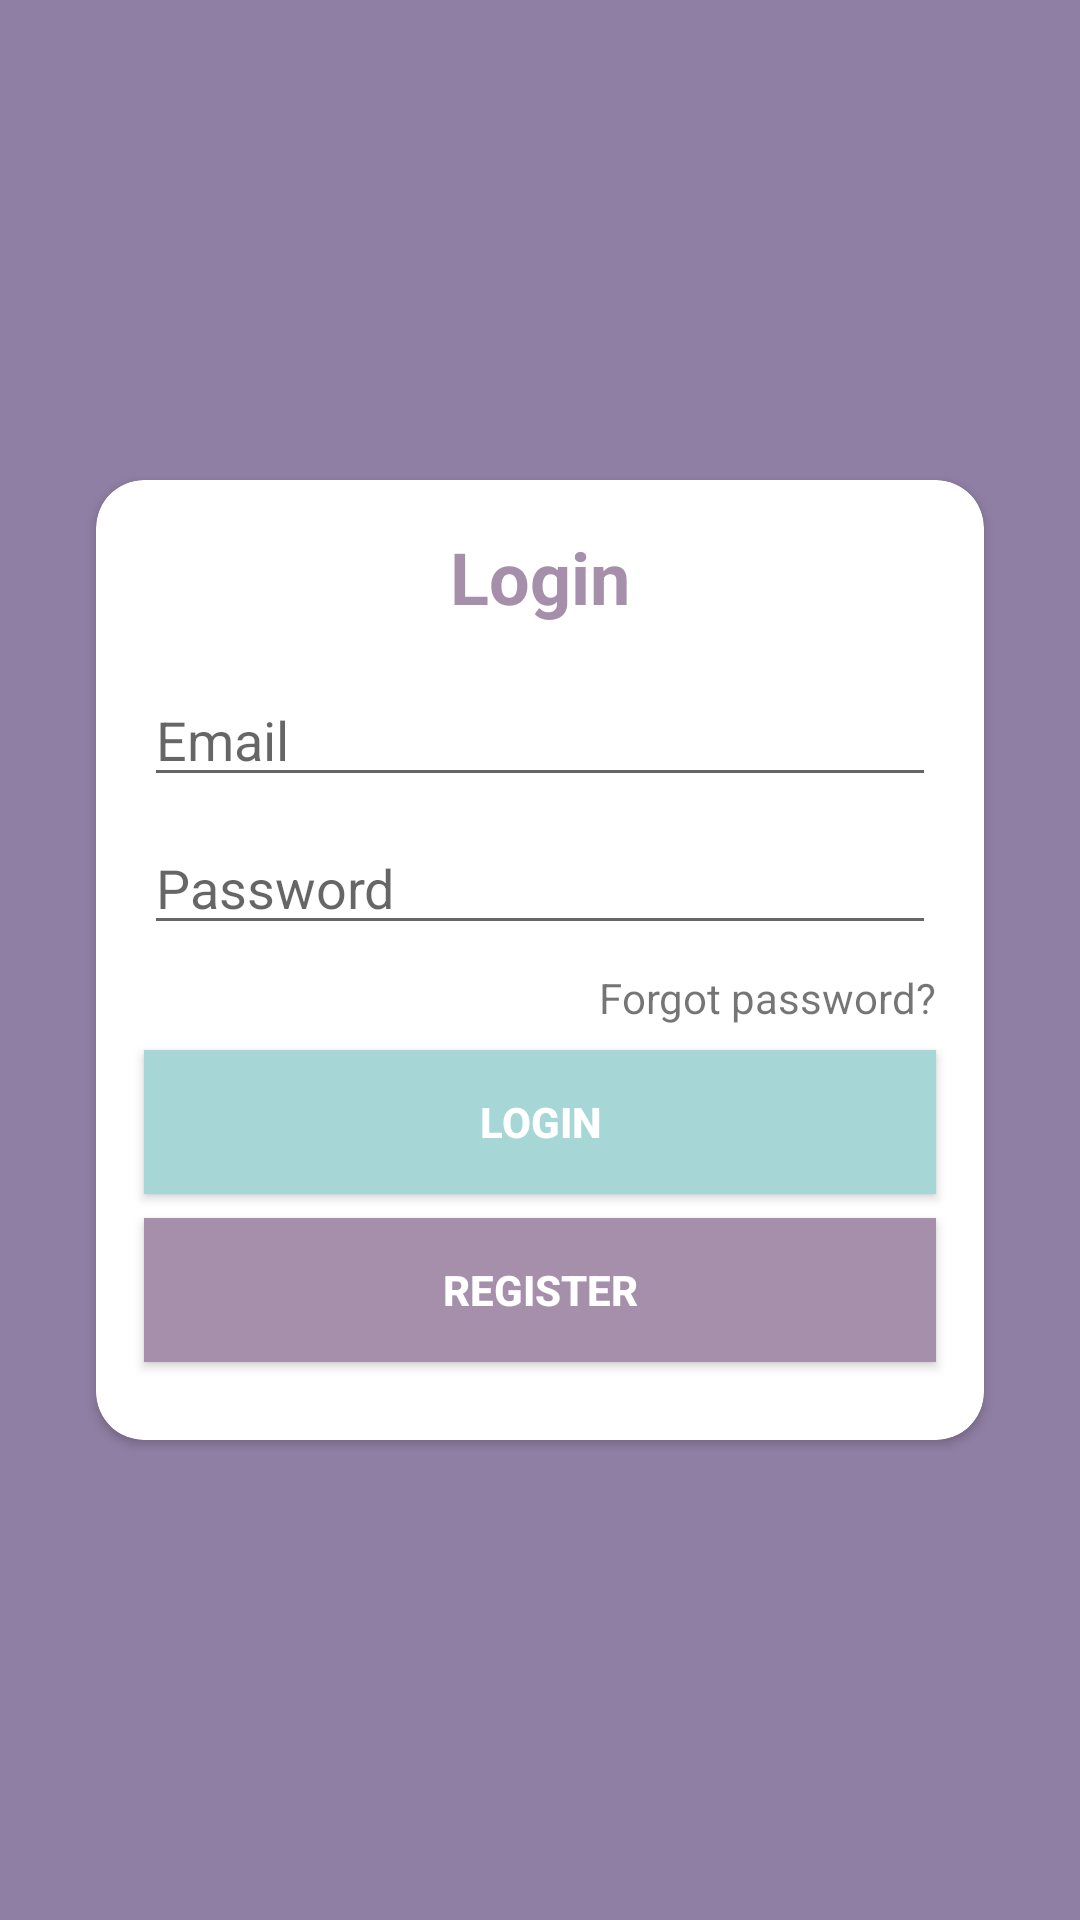

Layout XML and referenced resources for this Android screen:
<!-- AndroidManifest.xml: application theme Theme.RatingApp -->
<!-- res/layout/activity_login.xml -->
<?xml version="1.0" encoding="utf-8"?>
<androidx.constraintlayout.widget.ConstraintLayout xmlns:android="http://schemas.android.com/apk/res/android"
    xmlns:app="http://schemas.android.com/apk/res-auto"
    xmlns:tools="http://schemas.android.com/tools"
    android:layout_width="match_parent"
    android:layout_height="match_parent"
    tools:context=".LoginActivity"
    android:background="@color/Primary">

    <androidx.cardview.widget.CardView
        android:id="@+id/cardView"
        android:layout_width="0dp"
        android:layout_height="320dp"
        android:layout_marginStart="32dp"
        android:layout_marginEnd="32dp"
        app:cardCornerRadius="16dp"
        app:layout_constraintBottom_toBottomOf="parent"
        app:layout_constraintEnd_toEndOf="parent"
        app:layout_constraintStart_toStartOf="parent"
        app:layout_constraintTop_toTopOf="parent">
        <androidx.constraintlayout.widget.ConstraintLayout
            android:layout_width="match_parent"
            android:layout_height="match_parent">

            <EditText
                android:id="@+id/etEmail"
                android:layout_width="0dp"
                android:layout_height="wrap_content"
                android:layout_marginStart="16dp"
                android:layout_marginTop="16dp"
                android:layout_marginEnd="16dp"
                android:ems="10"
                android:hint="Email"
                android:inputType="textEmailAddress"
                android:textColor="@color/Accent"
                app:layout_constraintEnd_toEndOf="parent"
                app:layout_constraintHorizontal_bias="0.0"
                app:layout_constraintStart_toStartOf="parent"
                app:layout_constraintTop_toBottomOf="@+id/textView" />

            <TextView
                android:id="@+id/textView"
                android:layout_width="wrap_content"
                android:layout_height="wrap_content"
                android:layout_marginTop="16dp"
                android:text="Login"
                android:textColor="@color/PrimaryDark"
                android:textSize="24sp"
                android:textStyle="bold"
                app:layout_constraintEnd_toEndOf="parent"
                app:layout_constraintStart_toStartOf="parent"
                app:layout_constraintTop_toTopOf="parent" />

            <EditText
                android:id="@+id/etPassword"
                android:layout_width="0dp"
                android:layout_height="wrap_content"
                android:layout_marginTop="8dp"
                android:ems="10"
                android:hint="Password"
                android:inputType="textPassword"
                app:layout_constraintEnd_toEndOf="@+id/etEmail"
                app:layout_constraintStart_toStartOf="@+id/etEmail"
                app:layout_constraintTop_toBottomOf="@+id/etEmail" />

            <TextView
                android:id="@+id/btnForgotPassword"
                android:layout_width="wrap_content"
                android:layout_height="wrap_content"
                android:layout_marginTop="8dp"
                android:text="Forgot password?"
                app:layout_constraintEnd_toEndOf="@+id/etPassword"
                app:layout_constraintTop_toBottomOf="@+id/etPassword" />

            <androidx.appcompat.widget.AppCompatButton
                android:id="@+id/btnLogin"
                android:layout_width="0dp"
                android:layout_height="wrap_content"
                android:layout_marginTop="8dp"
                android:background="@color/Accent"
                android:text="Login"
                android:textColor="#FFFFFF"
                android:textStyle="bold"
                app:layout_constraintEnd_toEndOf="@+id/etPassword"
                app:layout_constraintStart_toStartOf="@+id/etPassword"
                app:layout_constraintTop_toBottomOf="@+id/btnForgotPassword" />

            <androidx.appcompat.widget.AppCompatButton
                android:id="@+id/btnRegister"
                android:layout_width="0dp"
                android:layout_height="wrap_content"
                android:layout_marginTop="8dp"
                android:background="@color/PrimaryDark"
                android:text="REGISTER"
                android:textColor="#FFFFFF"
                android:textStyle="bold"
                app:layout_constraintEnd_toEndOf="@+id/btnLogin"
                app:layout_constraintStart_toStartOf="@+id/btnLogin"
                app:layout_constraintTop_toBottomOf="@+id/btnLogin" />
        </androidx.constraintlayout.widget.ConstraintLayout>
    </androidx.cardview.widget.CardView>

</androidx.constraintlayout.widget.ConstraintLayout>
<!-- resources referenced by this layout -->
<resources>
  <color name="Accent">#a6d6d6</color>
  <color name="Primary">#907fa4</color>
  <color name="PrimaryDark">#a58faa</color>
  <style name="Theme.RatingApp" parent="Theme.MaterialComponents.DayNight.DarkActionBar">
          
          <item name="colorPrimary">@color/purple_500</item>
          <item name="colorPrimaryVariant">@color/purple_700</item>
          <item name="colorOnPrimary">@color/white</item>
          
          <item name="colorSecondary">@color/teal_200</item>
          <item name="colorSecondaryVariant">@color/teal_700</item>
          <item name="colorOnSecondary">@color/black</item>
          
          <item name="android:statusBarColor" tools:targetApi="l">?attr/colorPrimaryVariant</item>
          
      </style>
  <color name="purple_500">#FF6200EE</color>
  <color name="purple_700">#FF3700B3</color>
  <color name="white">#FFFFFFFF</color>
  <color name="teal_200">#FF03DAC5</color>
  <color name="teal_700">#FF018786</color>
  <color name="black">#FF000000</color>
</resources>
